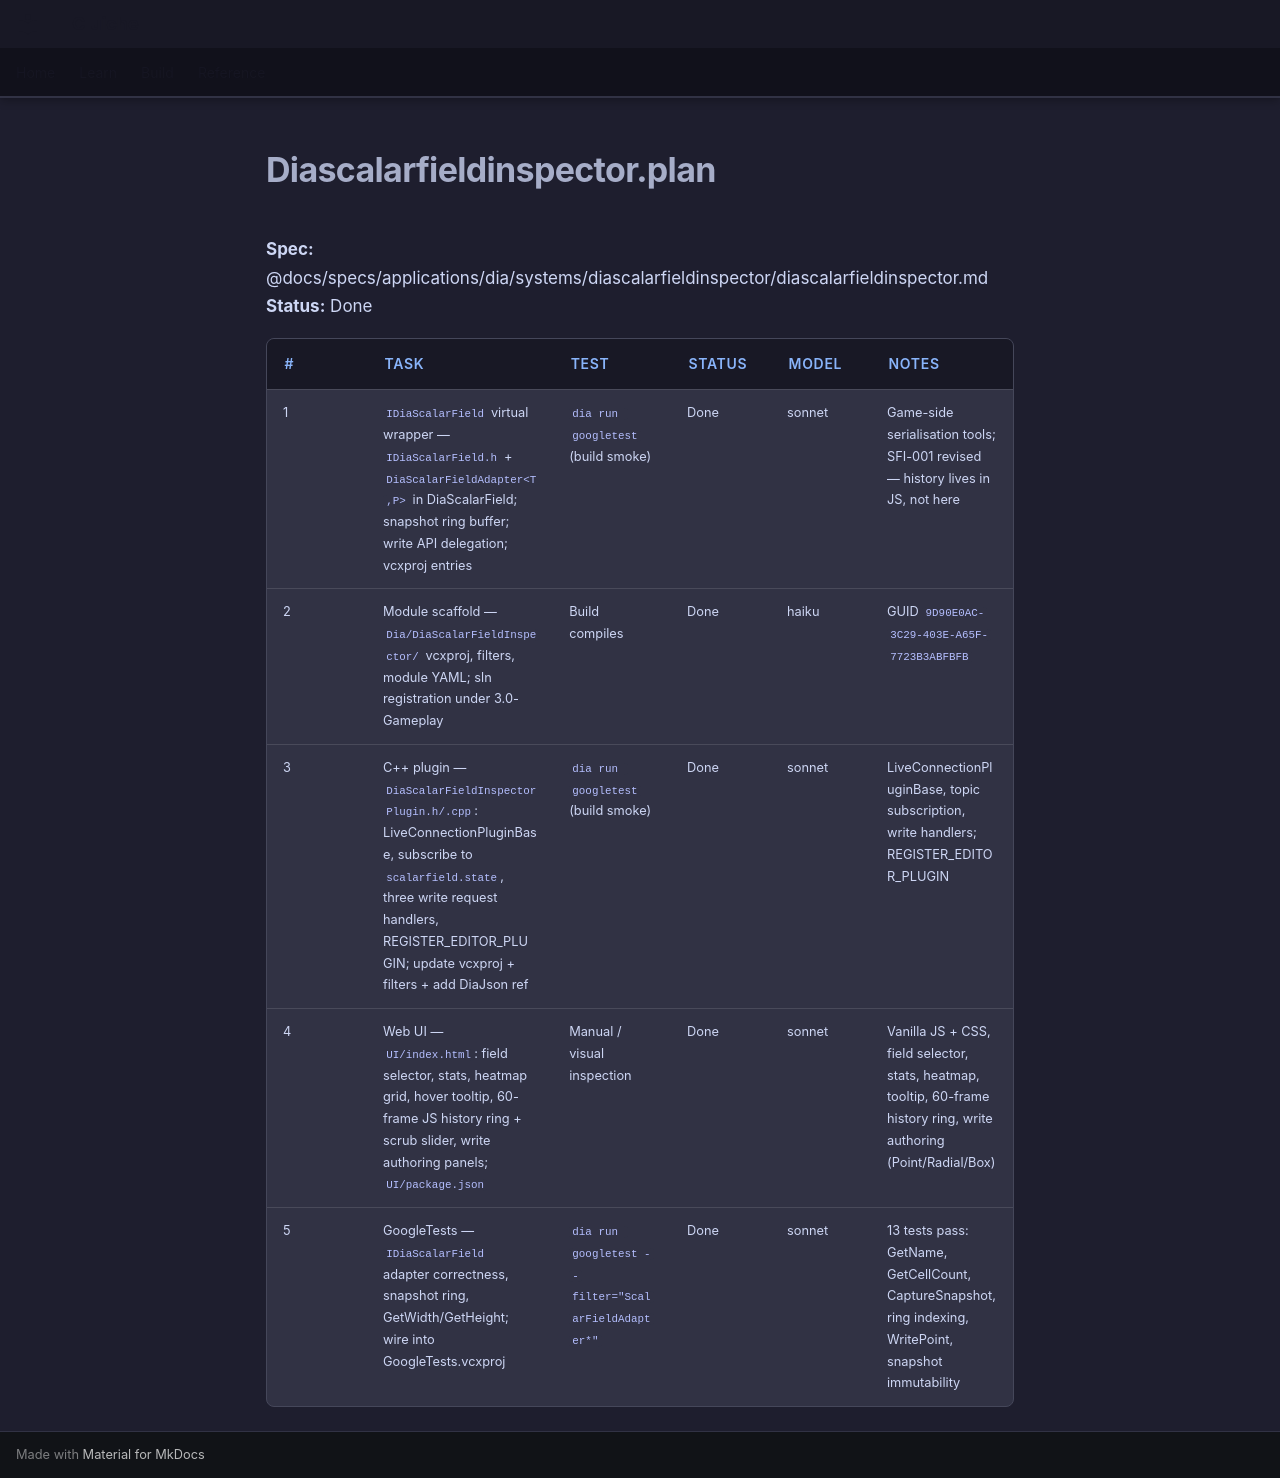

repository: LenihanConor/Cluiche · page: specs/applications/dia/systems/diascalarfieldinspector/diascalarfieldinspector.plan/index.html · generator: mkdocs

**Spec:** @docs/specs/applications/dia/systems/diascalarfieldinspector/diascalarfieldinspector.md
**Status:** Done

| # | Task | Test | Status | Model | Notes |
|---|------|------|--------|-------|-------|
| 1 | `IDiaScalarField` virtual wrapper — `IDiaScalarField.h` + `DiaScalarFieldAdapter<T,P>` in DiaScalarField; snapshot ring buffer; write API delegation; vcxproj entries | `dia run googletest` (build smoke) | Done | sonnet | Game-side serialisation tools; SFI-001 revised — history lives in JS, not here |
| 2 | Module scaffold — `Dia/DiaScalarFieldInspector/` vcxproj, filters, module YAML; sln registration under 3.0-Gameplay | Build compiles | Done | haiku | GUID `9D90E0AC-3C29-403E-A65F-7723B3ABFBFB` |
| 3 | C++ plugin — `DiaScalarFieldInspectorPlugin.h/.cpp`: LiveConnectionPluginBase, subscribe to `scalarfield.state`, three write request handlers, REGISTER_EDITOR_PLUGIN; update vcxproj + filters + add DiaJson ref | `dia run googletest` (build smoke) | Done | sonnet | LiveConnectionPluginBase, topic subscription, write handlers; REGISTER_EDITOR_PLUGIN |
| 4 | Web UI — `UI/index.html`: field selector, stats, heatmap grid, hover tooltip, 60-frame JS history ring + scrub slider, write authoring panels; `UI/package.json` | Manual / visual inspection | Done | sonnet | Vanilla JS + CSS, field selector, stats, heatmap, tooltip, 60-frame history ring, write authoring (Point/Radial/Box) |
| 5 | GoogleTests — `IDiaScalarField` adapter correctness, snapshot ring, GetWidth/GetHeight; wire into GoogleTests.vcxproj | `dia run googletest --filter="ScalarFieldAdapter*"` | Done | sonnet | 13 tests pass: GetName, GetCellCount, CaptureSnapshot, ring indexing, WritePoint, snapshot immutability |
